Labelled photos from "dataset", an image-classification folder in ayushpaliwal1920/BloodGroup_image_recognization. The possible labels are: A negative blood type, A positive blood type, AB negative blood type, AB positive blood type, B negative blood type, B positive blood type, O negative blood type, O positive blood type.

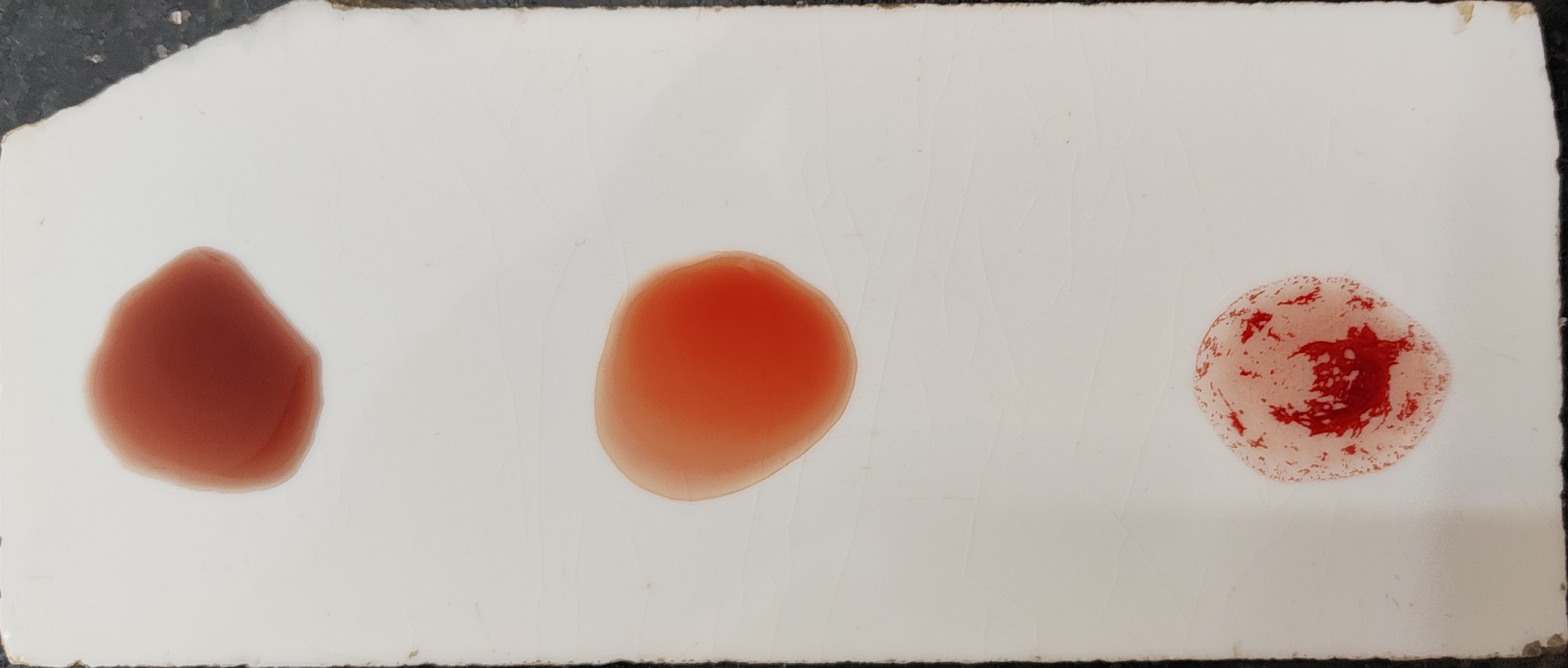
Label: O positive blood type

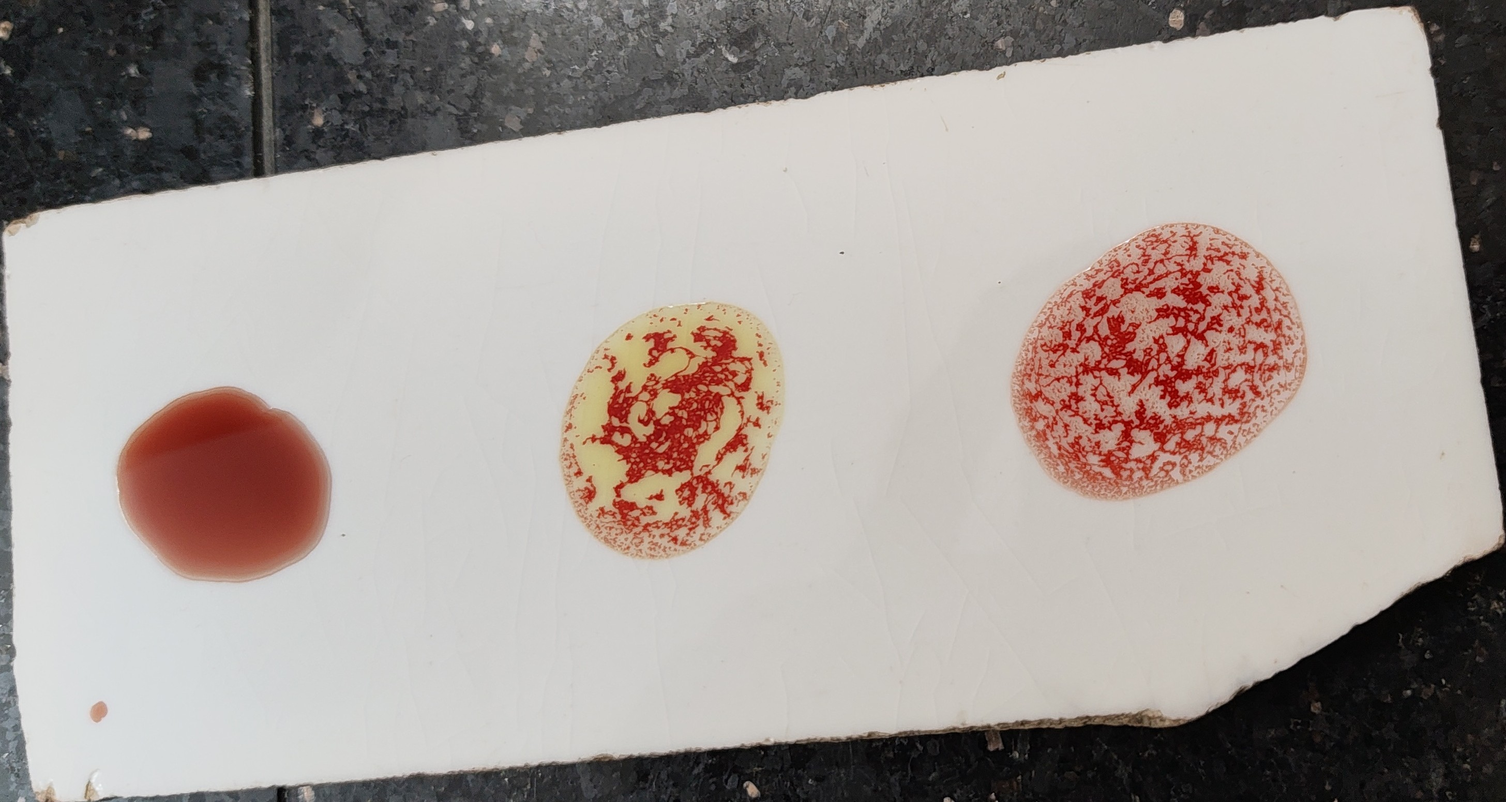
Label: B positive blood type

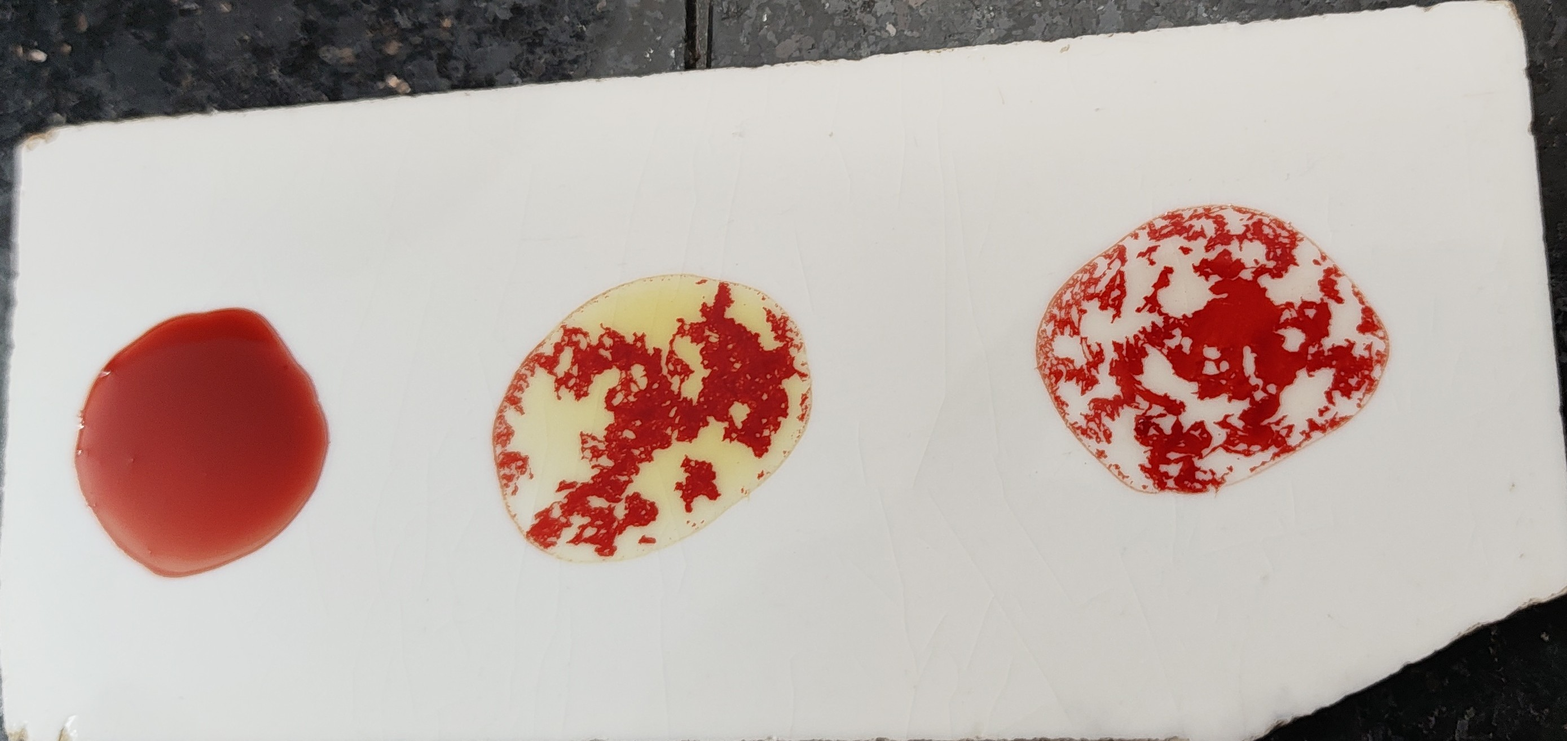
Label: B positive blood type

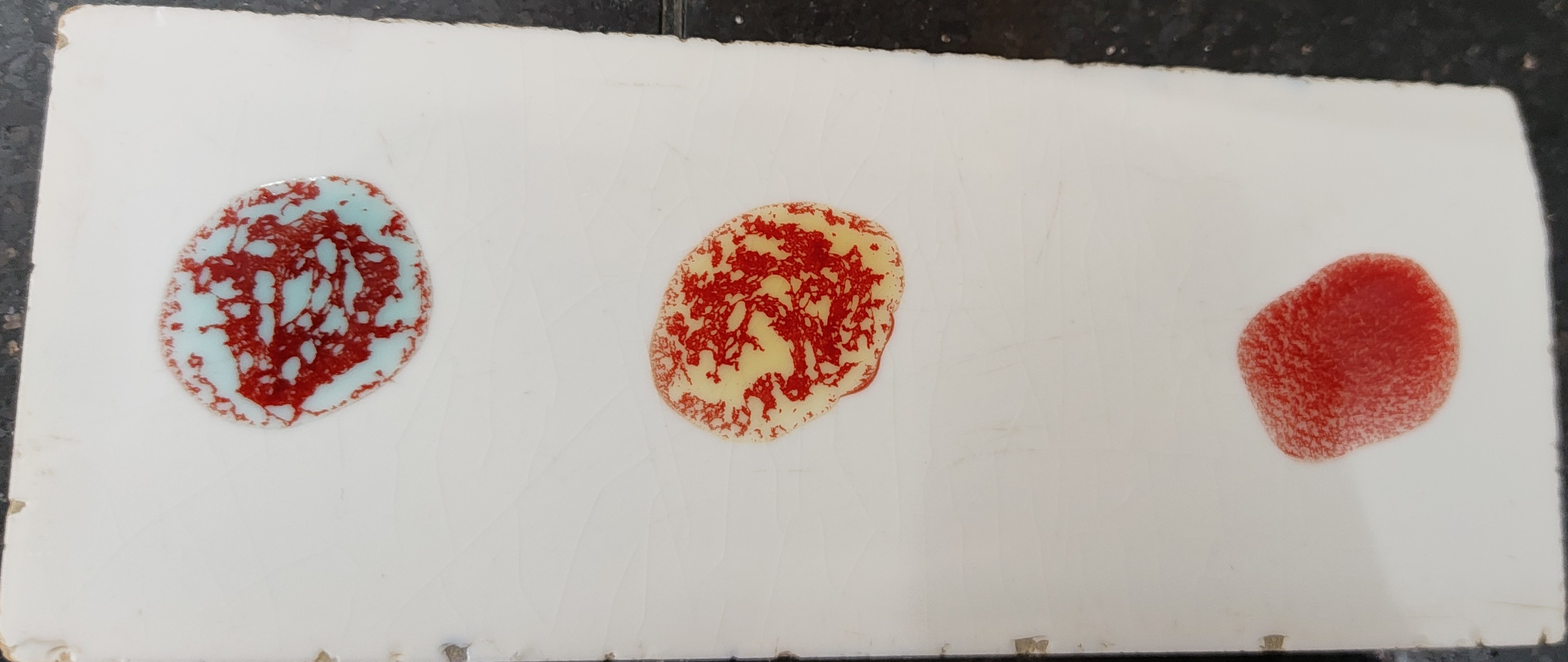
Label: AB positive blood type

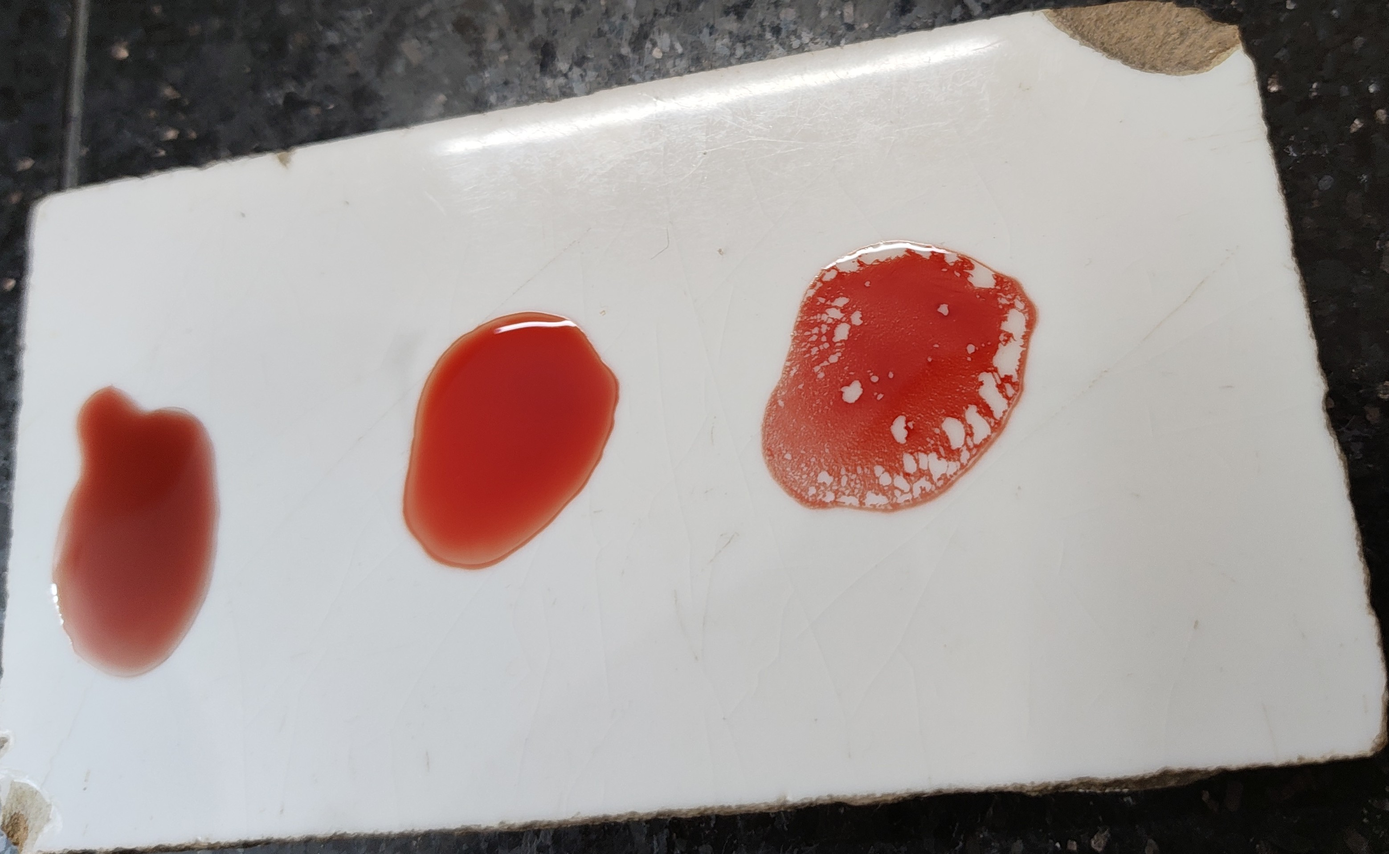
Label: O positive blood type

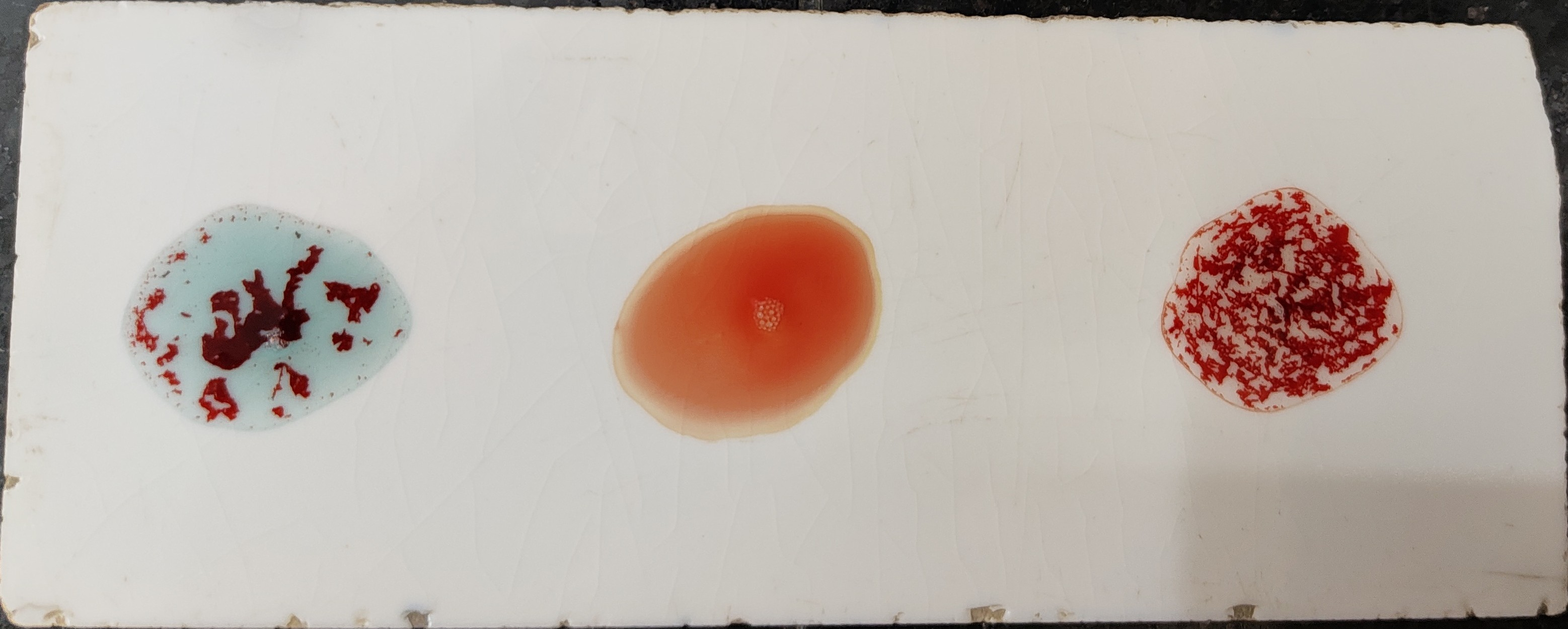
Label: A positive blood type
